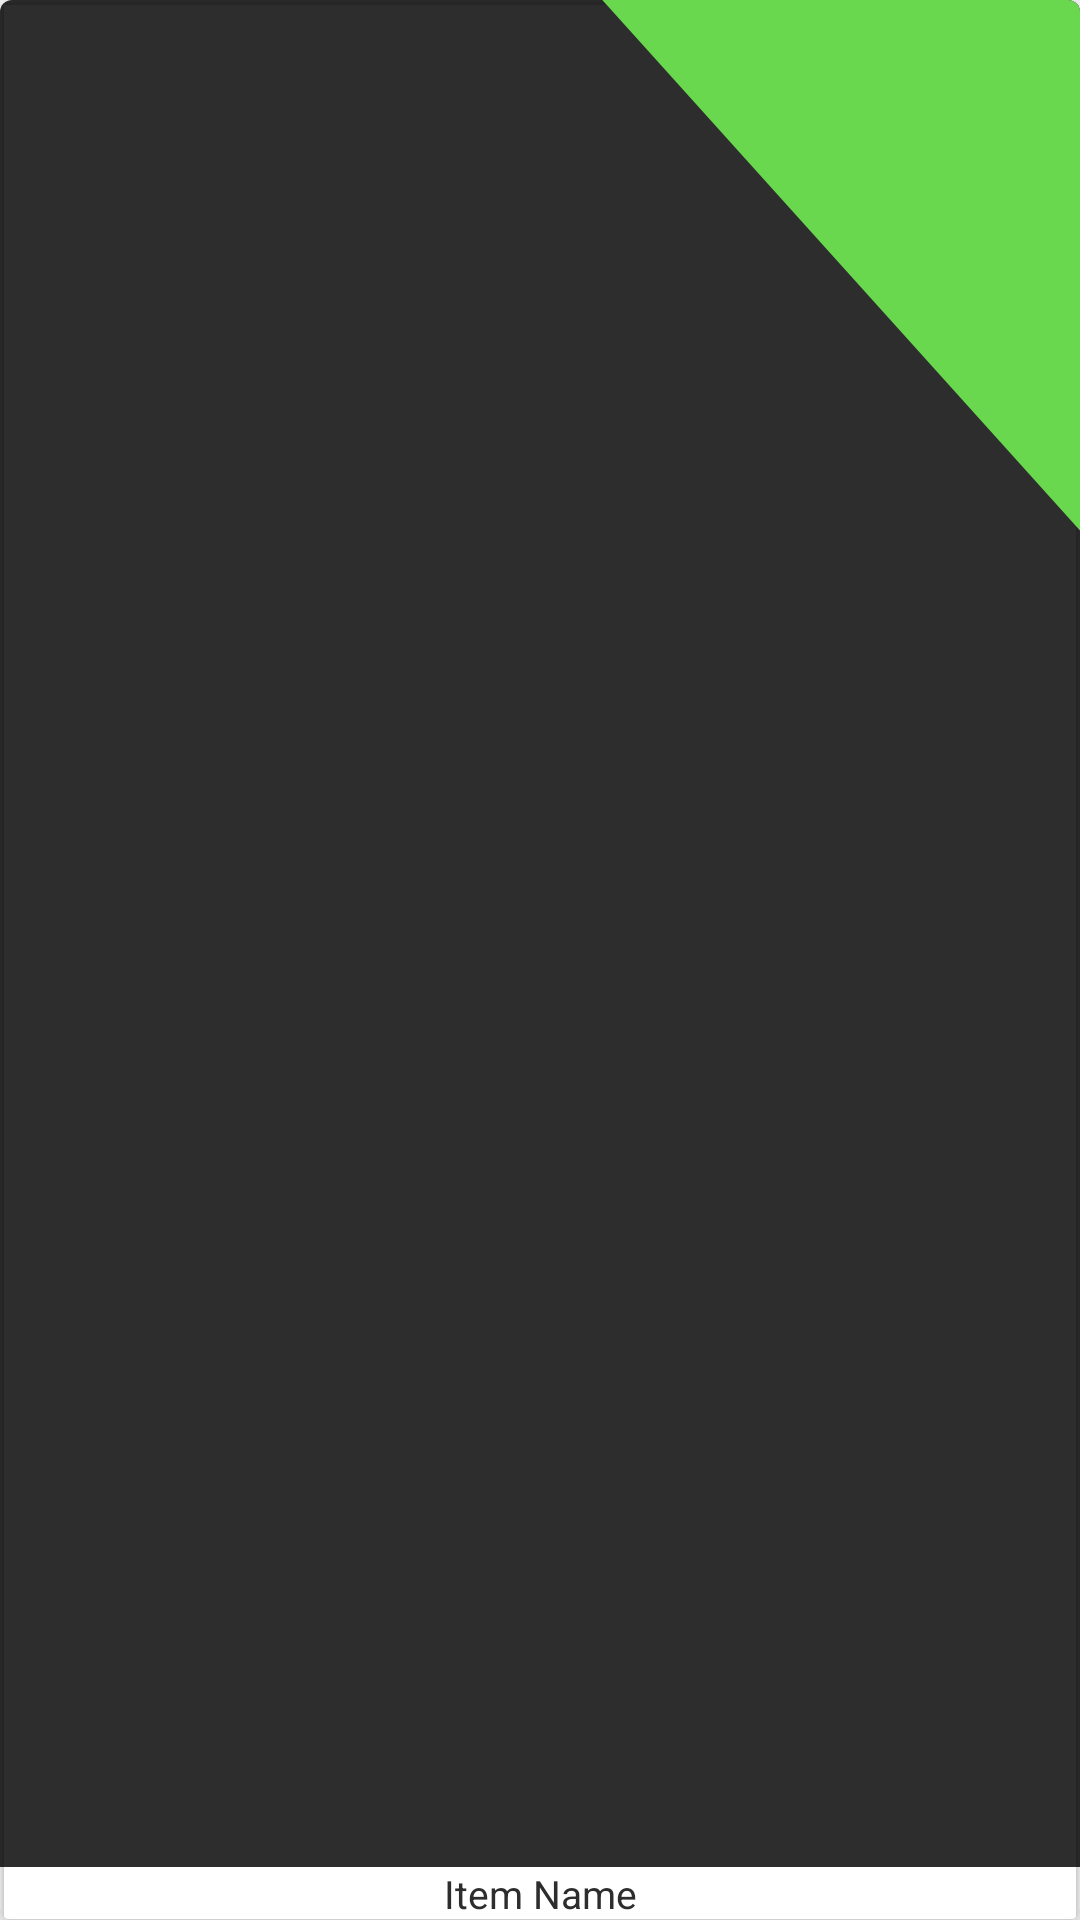

Write the Android layout XML for this screen, with the resource values it uses.
<!-- AndroidManifest.xml: application theme Theme.Pocket_Chef_Application.NoActionBar -->
<!-- res/layout/pantry_item.xml -->
<?xml version="1.0" encoding="utf-8"?>


<androidx.cardview.widget.CardView
    xmlns:android="http://schemas.android.com/apk/res/android"
    xmlns:cardview="http://schemas.android.com/apk/res-auto"
    android:layout_width="110dp"
    android:layout_height="180dp"
    android:layout_margin="5dp"
    android:clickable="true"
    android:focusable="true"
    android:background="@color/transparent"
    android:foreground="?android:attr/selectableItemBackground"
    cardview:cardCornerRadius="4dp"
    cardview:cardElevation="10dp"
    android:id="@+id/pantry_item_cardview">

    <TextView
        android:id="@+id/item_exp"
        android:layout_width="match_parent"
        android:layout_height="match_parent"
        android:background="@drawable/triangle"
        android:elevation="1dp"/>


    <androidx.constraintlayout.widget.ConstraintLayout
        android:layout_width="match_parent"
        android:layout_height="match_parent">

            <ImageView
                android:id="@+id/itemImageView"
                android:layout_width="match_parent"
                android:layout_height="0dp"
                android:background="#2d2d2d"
                android:scaleType="centerCrop"
                cardview:layout_constraintBottom_toTopOf="@+id/titleTextView"
                cardview:layout_constraintEnd_toEndOf="parent"
                cardview:layout_constraintStart_toStartOf="parent"
                cardview:layout_constraintTop_toTopOf="parent" />

            <TextView
                android:id="@+id/titleTextView"
                android:layout_width="match_parent"
                android:layout_height="wrap_content"
                android:gravity="center"
                android:text="Item Name"
                android:textColor="#2d2d2d"
                android:textSize="13sp"
                cardview:layout_constraintBottom_toBottomOf="parent" />

        </androidx.constraintlayout.widget.ConstraintLayout>

</androidx.cardview.widget.CardView>
<!-- resources referenced by this layout -->
<resources>
  <color name="transparent">#00000000</color>
  <!-- drawable triangle (drawable) -->
  <?xml version="1.0" encoding="utf-8"?>
  
  <layer-list xmlns:android="http://schemas.android.com/apk/res/android" >
      <item android:id="@+id/corner_mark">
          <rotate
              android:fromDegrees="-42"
              android:toDegrees="0"
              android:pivotX="10%"
              android:pivotY="-37%">
  
              <shape android:shape="rectangle"  >
                  <solid android:color="@color/fresh"/>
              </shape>
          </rotate>
      </item>
  
  </layer-list>
  <style name="Theme.Pocket_Chef_Application.NoActionBar">
          <item name="windowActionBar">false</item>
          <item name="windowNoTitle">true</item>
      </style>
  <color name="fresh">#69d84f</color>
</resources>
